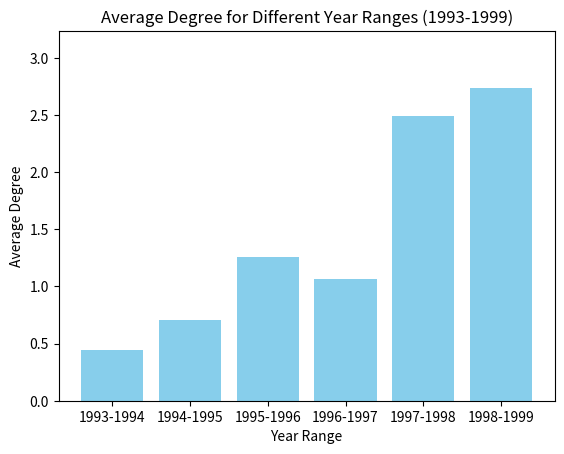

Write the Python code that produced this figure.
# import matplotlib.pyplot as plt

# # Data for each time frame
# time_frames = ['1992-1993','1993-1994','1994-1995','1995-1996', '1996-1997', '1997-1998', '1998-1999']
# nodes = [572,932,1086,1153, 1208, 1232, 1089]
# edges = [83,206,383,723, 645, 1536, 1488]

# # Plotting the bar graph for Number of Nodes
# plt.figure(figsize=(10, 5))
# plt.bar(time_frames, nodes, color='blue')
# plt.xlabel('Time Frame')
# plt.ylabel('Number of Nodes')
# plt.title('Number of Nodes Over Time')
# plt.show()

# # Plotting the bar graph for Number of Edges
# plt.figure(figsize=(10, 5))
# plt.bar(time_frames, edges, color='orange')
# plt.xlabel('Time Frame')
# plt.ylabel('Number of Edges')
# plt.title('Number of Edges Over Time')
# plt.show()

import matplotlib.pyplot as plt

# Data for the average degree values and corresponding year ranges
years = ["1993-1994", "1994-1995", "1995-1996", "1996-1997", "1997-1998", "1998-1999"]
average_degrees = [0.4463705308775731, 0.7053406998158379, 1.254119687771032, 1.0678807947019868, 2.4935064935064934, 2.7327823691460056]

# Creating a bar graph
plt.bar(years, average_degrees, color='skyblue')
plt.xlabel('Year Range')
plt.ylabel('Average Degree')
plt.title('Average Degree for Different Year Ranges (1993-1999)')
plt.ylim(0, max(average_degrees) + 0.5)  # Set y-axis limits for better visualization
plt.show()
